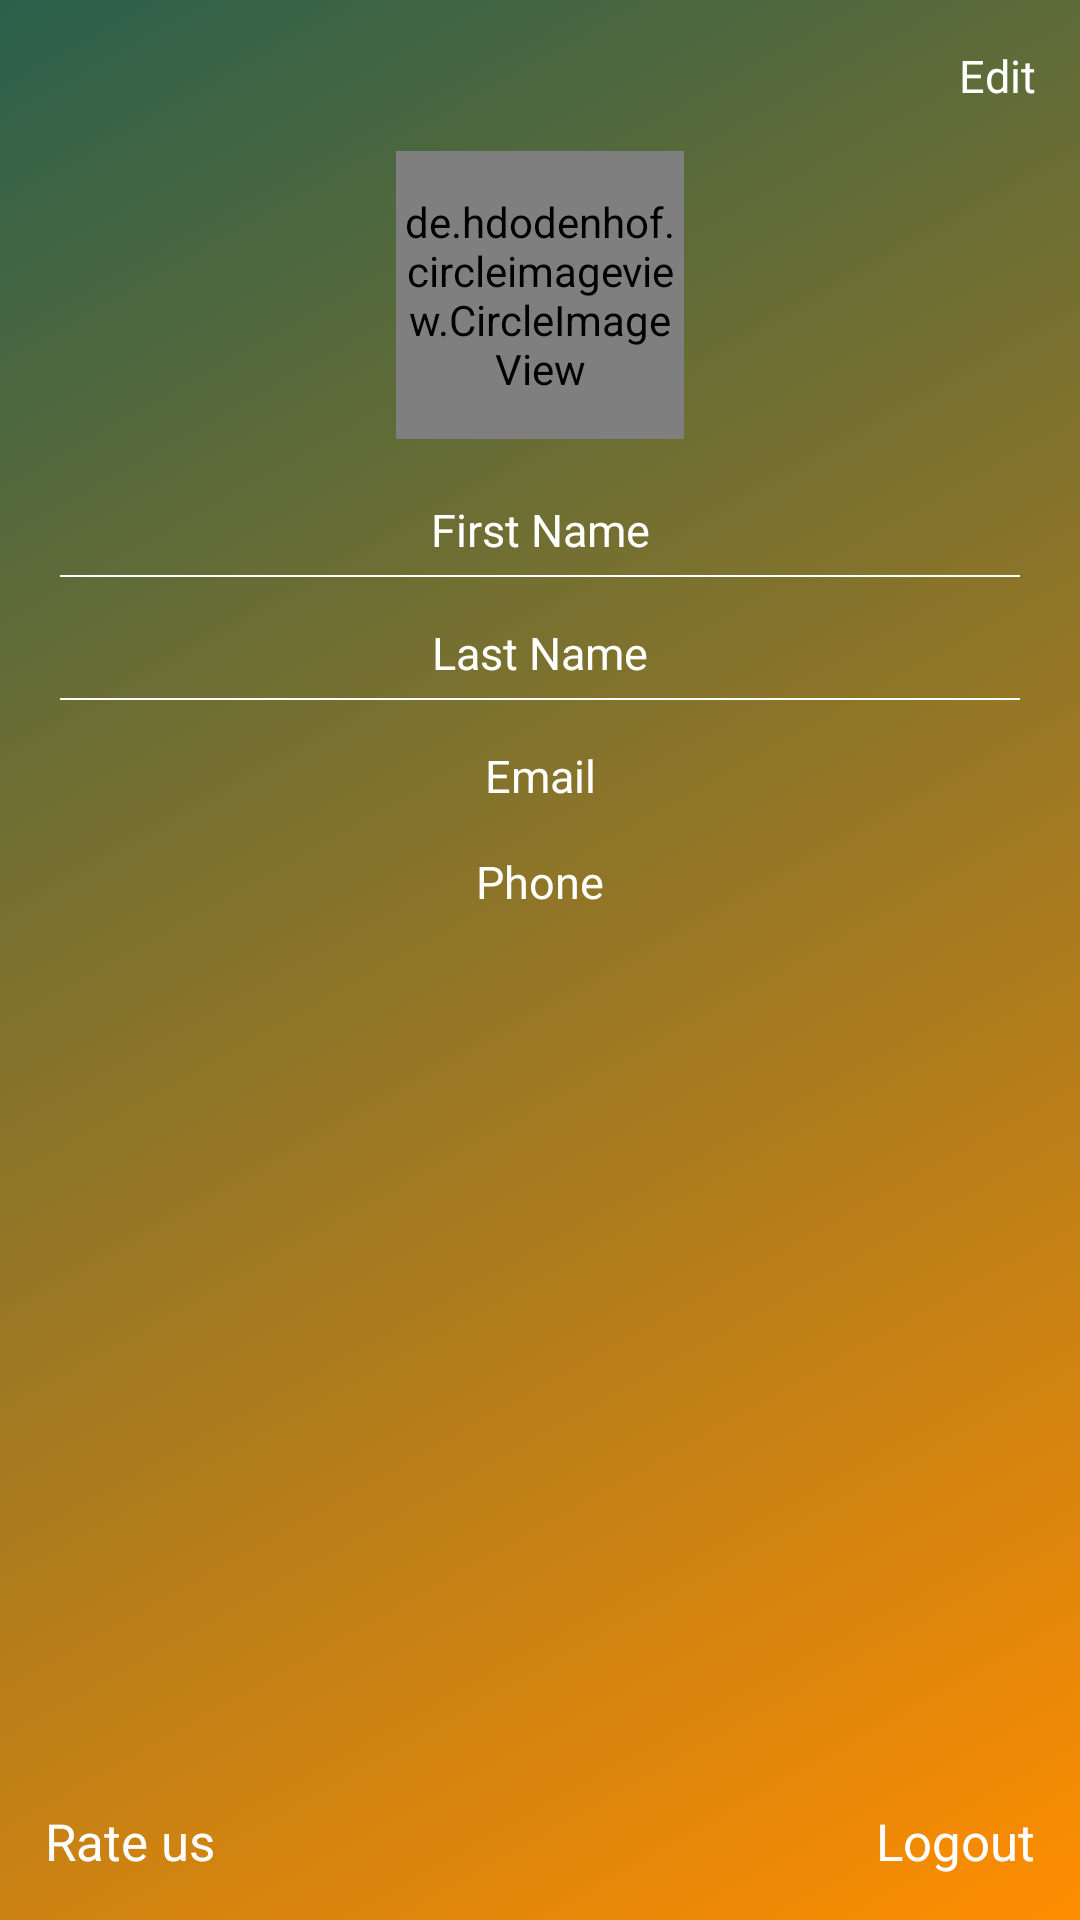

This screen was rendered from an Android layout file. Write that file and the resources it references.
<!-- AndroidManifest.xml: application theme AppTheme -->
<!-- res/layout/myprofile.xml -->
<?xml version="1.0" encoding="utf-8"?>
<RelativeLayout
	xmlns:android="http://schemas.android.com/apk/res/android"
	android:layout_width="match_parent"
	android:layout_height="match_parent"
	android:orientation="vertical">


	<LinearLayout
		android:layout_width="match_parent"
		android:layout_height="match_parent"
		android:background="@drawable/navigation_gradient"
		android:orientation="vertical">

		<LinearLayout
			android:layout_width="match_parent"
			android:layout_height="wrap_content"
			android:layout_margin="@dimen/margin_15"
			android:gravity="center_vertical"
			android:orientation="horizontal">

			<ImageView
				android:layout_width="wrap_content"
				android:layout_height="wrap_content"
				android:background="@mipmap/back"/>

			<TextView
				android:layout_width="match_parent"
				android:layout_height="wrap_content"
				android:gravity="center|right"
				android:text="Edit"
				android:textColor="@color/white"
				android:textSize="@dimen/text_15"
				android:textStyle="normal"/>
		</LinearLayout>

		<LinearLayout
			android:layout_width="match_parent"
			android:layout_height="wrap_content"
			android:layout_marginLeft="@dimen/margin_20"
			android:layout_marginRight="@dimen/margin_20"
			android:gravity="center"
			android:orientation="vertical">

			<de.hdodenhof.circleimageview.CircleImageView
				xmlns:app="http://schemas.android.com/apk/res-auto"
				android:id="@+id/profile_image"
				android:layout_width="96dp"
				android:layout_height="96dp"
				android:src="@drawable/rounded_back_"
				app:civ_border_color="#6B8C51"
				app:civ_border_width="5dp"/>

			<EditText
				android:id="@+id/firstname"
				android:layout_width="match_parent"
				android:layout_height="wrap_content"
				android:layout_marginTop="@dimen/margin_20"
				android:background="@android:color/transparent"
				android:textStyle="normal"
				android:hint="@string/firstname"
				android:textColorHint="@color/white"
				android:textSize="@dimen/text_15"
				android:textColor="@color/white"
				android:gravity="center"/>
			<View
				android:layout_width="match_parent"
				android:layout_height="0.5dp"
				android:background="@color/white"
				android:layout_marginTop="@dimen/margin_5"/>

			<EditText
				android:id="@+id/lastname"
				android:layout_width="match_parent"
				android:layout_height="wrap_content"
				android:layout_marginTop="@dimen/margin_15"
				android:background="@android:color/transparent"
				android:textStyle="normal"
				android:hint="@string/lastname"
				android:textColorHint="@color/white"
				android:textSize="@dimen/text_15"
				android:textColor="@color/white"
				android:gravity="center"/>
			<View
				android:layout_width="match_parent"
				android:layout_height="0.5dp"
				android:background="@color/white"
				android:layout_marginTop="@dimen/margin_5"/>
			<EditText
				android:id="@+id/email"
				android:layout_width="match_parent"
				android:layout_height="wrap_content"
				android:layout_marginTop="@dimen/margin_15"
				android:background="@android:color/transparent"
				android:textStyle="normal"
				android:hint="@string/hint_email"
				android:textColorHint="@color/white"
				android:textSize="@dimen/text_15"
				android:textColor="@color/white"
				android:gravity="center"/>
			<EditText
				android:id="@+id/phone"
				android:layout_width="match_parent"
				android:layout_height="wrap_content"
				android:layout_marginTop="@dimen/margin_15"
				android:background="@android:color/transparent"
				android:textStyle="normal"
				android:hint="@string/example_phone"
				android:textColorHint="@color/white"
				android:textSize="@dimen/text_15"
				android:textColor="@color/white"
				android:gravity="center"/>

		</LinearLayout>
	</LinearLayout>

	<LinearLayout
		android:layout_width="match_parent"
		android:layout_height="wrap_content"
		android:layout_alignParentBottom="true"
		android:layout_margin="@dimen/margin_15"
		android:orientation="horizontal">

		<TextView
			android:layout_width="match_parent"
			android:layout_height="wrap_content"
			android:layout_weight=".5"
			android:gravity="center_vertical"
			android:text="@string/rateus"
			android:textColor="@color/white"
			android:textSize="@dimen/text_17"
			android:textStyle="normal"/>

		<TextView
			android:layout_width="match_parent"
			android:layout_height="wrap_content"
			android:layout_weight=".5"
			android:gravity="right|center"
			android:text="@string/logout"
			android:textColor="@color/white"
			android:textSize="@dimen/text_17"
			android:textStyle="normal"/>
	</LinearLayout>
</RelativeLayout>
<!-- resources referenced by this layout -->
<resources>
  <color name="white">#ffffff</color>
  <dimen name="margin_15">15dp</dimen>
  <dimen name="margin_20">20dp</dimen>
  <dimen name="margin_5">5dp</dimen>
  <dimen name="text_15">15dp</dimen>
  <dimen name="text_17">17dp</dimen>
  <!-- drawable navigation_gradient (drawable) -->
  <?xml version="1.0" encoding="utf-8"?>
  <selector xmlns:android="http://schemas.android.com/apk/res/android">
  	<item>
  		<shape>
  			<gradient
  				android:angle="135"
  				android:endColor="#2A604B"
  				android:startColor="#FF8D00"
  				android:type="linear" />
  		</shape>
  	</item>
  </selector>
  <!-- drawable rounded_back_ (drawable) -->
  <?xml version="1.0" encoding="utf-8"?>
  <shape
  	xmlns:android="http://schemas.android.com/apk/res/android"
  	android:shape="oval">
  
  	<solid
  		android:color="#cd2121"/>
  
  	<size
  		android:width="120dp"
  		android:height="120dp"/>
  </shape>
  <string name="example_phone">Phone</string>
  <string name="firstname">First Name</string>
  <string name="hint_email">Email</string>
  <string name="lastname">Last Name</string>
  <string name="logout">Logout</string>
  <string name="rateus">Rate us</string>
  <style name="AppTheme" parent="Theme.AppCompat.Light.DarkActionBar">
  		
  		<item name="colorPrimary">@color/colorPrimary</item>
  		<item name="colorPrimaryDark">@color/colorPrimaryDark</item>
  		<item name="colorAccent">@color/colorAccent</item>
  	</style>
  <color name="colorPrimary">#183482</color>
  <color name="colorPrimaryDark">#122C69</color>
  <color name="colorAccent">#008E0C</color>
</resources>
